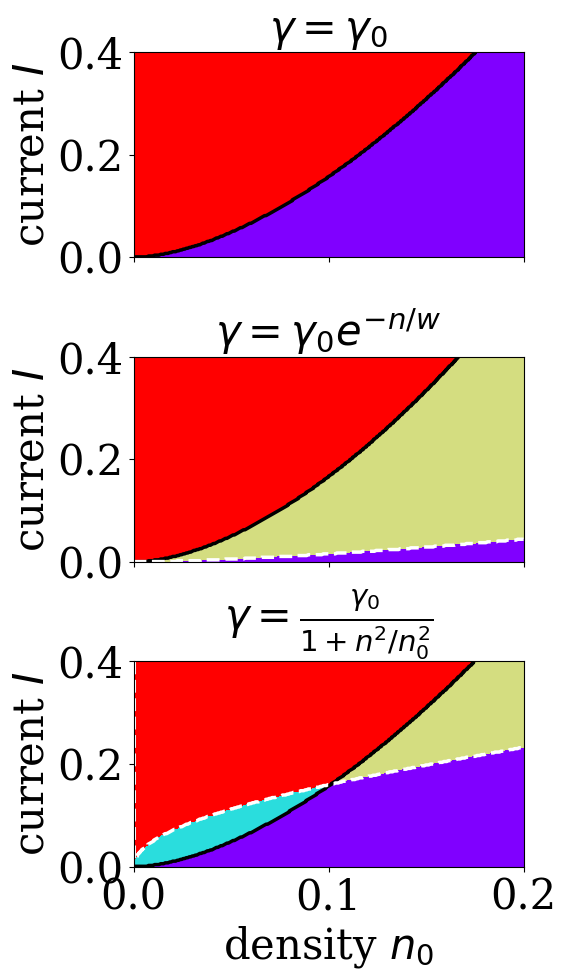

This figure's Python source:
import numpy as np
import matplotlib.pyplot as plt

# plt.rcParams['text.usetex'] = True
plt.rcParams['font.family'] = 'serif'
plt.rcParams["legend.frameon"] = False
plt.rcParams['font.size'] = 30
plt.rcParams['axes.labelsize'] = 30
plt.rcParams['axes.titlesize'] = 30
plt.rcParams['xtick.labelsize'] = 30
plt.rcParams['ytick.labelsize'] = 30
plt.rcParams['legend.fontsize'] = 30
plt.rcParams['figure.titlesize'] = 30

L = 1.0
U = 100.0
m = 1.0
echarge = 1.0

def p_of_I(I):
    return m * I / echarge

gamma0 = 1.0

def gamma_const(n):
    return gamma0 * np.ones_like(n)

w = 0.5
def gamma_exp(n):
    return gamma0 * np.exp(-n / w)

nref = 1.0
def gamma_power(n):
    return gamma0 / (1 + n**2 / nref**2)

def dgamma_const_dn(n):
    return np.zeros_like(n)

def dgamma_exp_dn(n):
    return -gamma0 / w * np.exp(-n / w)

def dgamma_power_dn(n):
    return -2 * gamma0 * n / (nref**2 * (1 + n**2 / nref**2)**2)

GAMMAS = [
    (r"$\gamma = \gamma_0$", gamma_const, dgamma_const_dn),
    (rf"$\gamma = \gamma_0 e^{{-n/w}}$", gamma_exp, dgamma_exp_dn),
    (rf"$\gamma = \frac{{\gamma_0}}{{1+n^2/n_0^2}}$", gamma_power, dgamma_power_dn),
]

def distance_to_sonic(n0, I, gamma_fn, npts=2000):
    if I == 0:
        return np.inf, np.nan, "no-flow"

    p = abs(p_of_I(I))
    n_star = (p * p / (m * U)) ** (1.0 / 3.0)

    if n0 <= n_star:
        return 0.0, n_star, "inlet-sonic-or-supersonic"

    eps = 1e-8
    n1 = n_star * (1.0 + eps)
    n_grid = np.linspace(n1, n0, npts)

    numerator = U * n_grid - (p * p) / (m * n_grid**2)
    denom = gamma_fn(n_grid) * p
    integrand = numerator / denom

    x_star = np.trapezoid(integrand, n_grid)
    return x_star, n_star, "ok"

def shock_required(n0, I, gamma_fn):
    x_star, n_star, status = distance_to_sonic(n0, I, gamma_fn)
    if status == "no-flow":
        return False
    if status == "inlet-sonic-or-supersonic":
        return True
    return x_star < L

n0_vals = np.linspace(0, 0.2, 26*10)
I_vals  = np.linspace(0.0, 0.4, 24*10)

N0, Igrid = np.meshgrid(n0_vals, I_vals)

fig, axes = plt.subplots(len(GAMMAS), 1, figsize=(6.5, 3.5 * len(GAMMAS)), sharex=True)

if len(GAMMAS) == 1:
    axes = [axes]

for ax, (label, gfn, dgfn) in zip(axes, GAMMAS):
    shock_mask = np.zeros_like(N0, dtype=float)
    condition_mask = np.zeros_like(N0, dtype=float)

    for iy in range(Igrid.shape[0]):
        for ix in range(N0.shape[1]):
            n_val = N0[iy, ix]
            I_val = Igrid[iy, ix]
            shock_mask[iy, ix] = 1.0 if shock_required(n_val, I_val, gfn) else 0.0
            
            gamma_val = gfn(n_val)
            dgamma_dn = dgfn(n_val)
            if np.abs(dgamma_dn) > 1e-10:
                threshold = np.sqrt(n_val) * n_val * gamma_val / np.abs(dgamma_dn)
                condition_mask[iy, ix] = 1.0 if I_val > threshold else 0.0
            else:
                condition_mask[iy, ix] = 0.0

    combined_mask = shock_mask + 2 * condition_mask
    pcm = ax.pcolormesh(
        n0_vals, I_vals, combined_mask,
        shading="auto",
        cmap="rainbow"
    )
    ax.set_title(label)
    ax.set_xlim(n0_vals.min(), n0_vals.max())
    ax.set_ylim(I_vals.min(), I_vals.max())

    ax.contour(N0, Igrid, shock_mask, levels=[0.5], linewidths=2.5, colors='black')
    ax.contour(N0, Igrid, condition_mask, levels=[0.5], linewidths=2.5, colors='white', linestyles='--')

for ax in axes:
    ax.set_ylabel("current $I$")
axes[-1].set_xlabel("density $n_0$")
plt.tight_layout(h_pad=0)
plt.savefig("phase_diagram.png", dpi=300, bbox_inches="tight")
plt.savefig("phase_diagram.svg", dpi=300, bbox_inches="tight")
plt.show()
